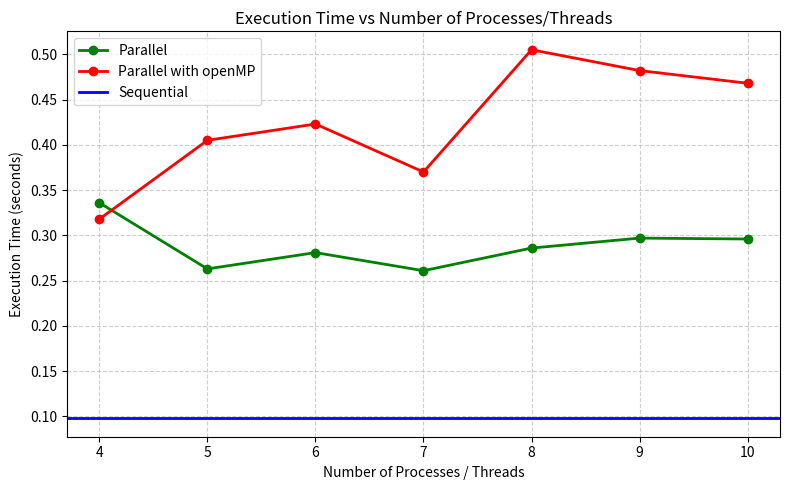

This chart was generated by the following Python code:
import numpy
import matplotlib.pyplot as plt

nodes = [4, 5, 6, 7, 8, 9, 10]

sequential = 0.098

parallel = numpy.array([0.336, 0.263, 0.281, 0.261, 0.286, 0.297, 0.296])
openMP = numpy.array([0.318, 0.405, 0.423, 0.370, 0.505, 0.482, 0.468])


# Create the plot
plt.figure(figsize=(8, 5))
plt.plot(nodes, parallel, 'o-', color='green', label='Parallel', linewidth=2, markersize=6)
plt.plot(nodes, openMP, 'o-', color='red', label='Parallel with openMP', linewidth=2, markersize=6)

# Add the sequential baseline as a horizontal line
plt.axhline(y=sequential, color='blue', linestyle='-', linewidth=2, label='Sequential')

# Labels and formatting
plt.title('Execution Time vs Number of Processes/Threads')
plt.xlabel('Number of Processes / Threads')
plt.ylabel('Execution Time (seconds)')
plt.legend()
plt.grid(True, linestyle='--', alpha=0.6)

# Show the plot
plt.tight_layout()
plt.show()
